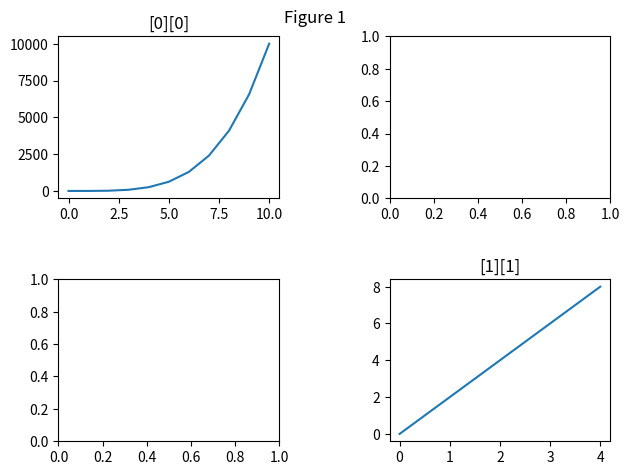

This figure's Python source:
import matplotlib.pyplot as plt
import numpy as np

a = np.linspace(0,10,11)
b = a**4
x = np.arange(0,5)
y = 2*x

fig, axes = plt.subplots(nrows=2,ncols=2)
print(axes)
axes[0][0].plot(a, b)
axes[0][0].set_title('[0][0]')
axes[1][1].plot(x, y)
axes[1][1].set_title('[1][1]')
plt.tight_layout()
fig.suptitle('Figure 1')
fig.subplots_adjust(wspace=0.5,hspace=0.5)
plt.show()

